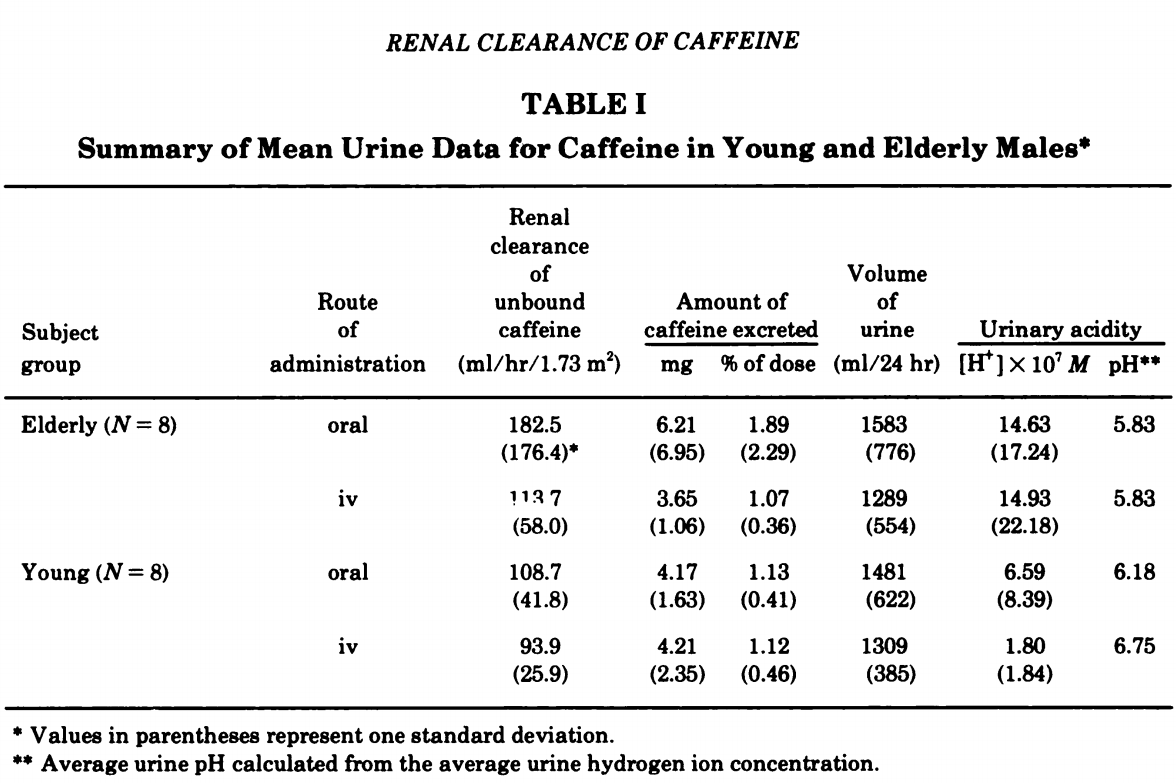

The file beside this chart, header and first rows:
study	age	administration_route	cl_r	cl_r_sd	caf_ex	caf_ex_sd	caf_ex_percent	caf_ex_percent_sd	v_urine	v_urine_sd	urinary_acidity	urinary_acidity_sd	urine_ph
Blanchard1983	elderly	oral	182.5	176.4	6.21	6.95	1.89	2.29	1583	776	14.63	17.24	5.83
Blanchard1983	elderly	iv	113.7	58	3.65	1.06	1.07	0.36	1289	554	14.93	22.18	5.83
Blanchard1983	young	oral	108.7	41.8	4.17	1.63	1.13	0.41	1481	622	6.59	8.39	6.18
Blanchard1983	young	iv	93.9	25.9	4.21	2.35	1.12	0.46	1309	385	1.8	1.84	6.75
